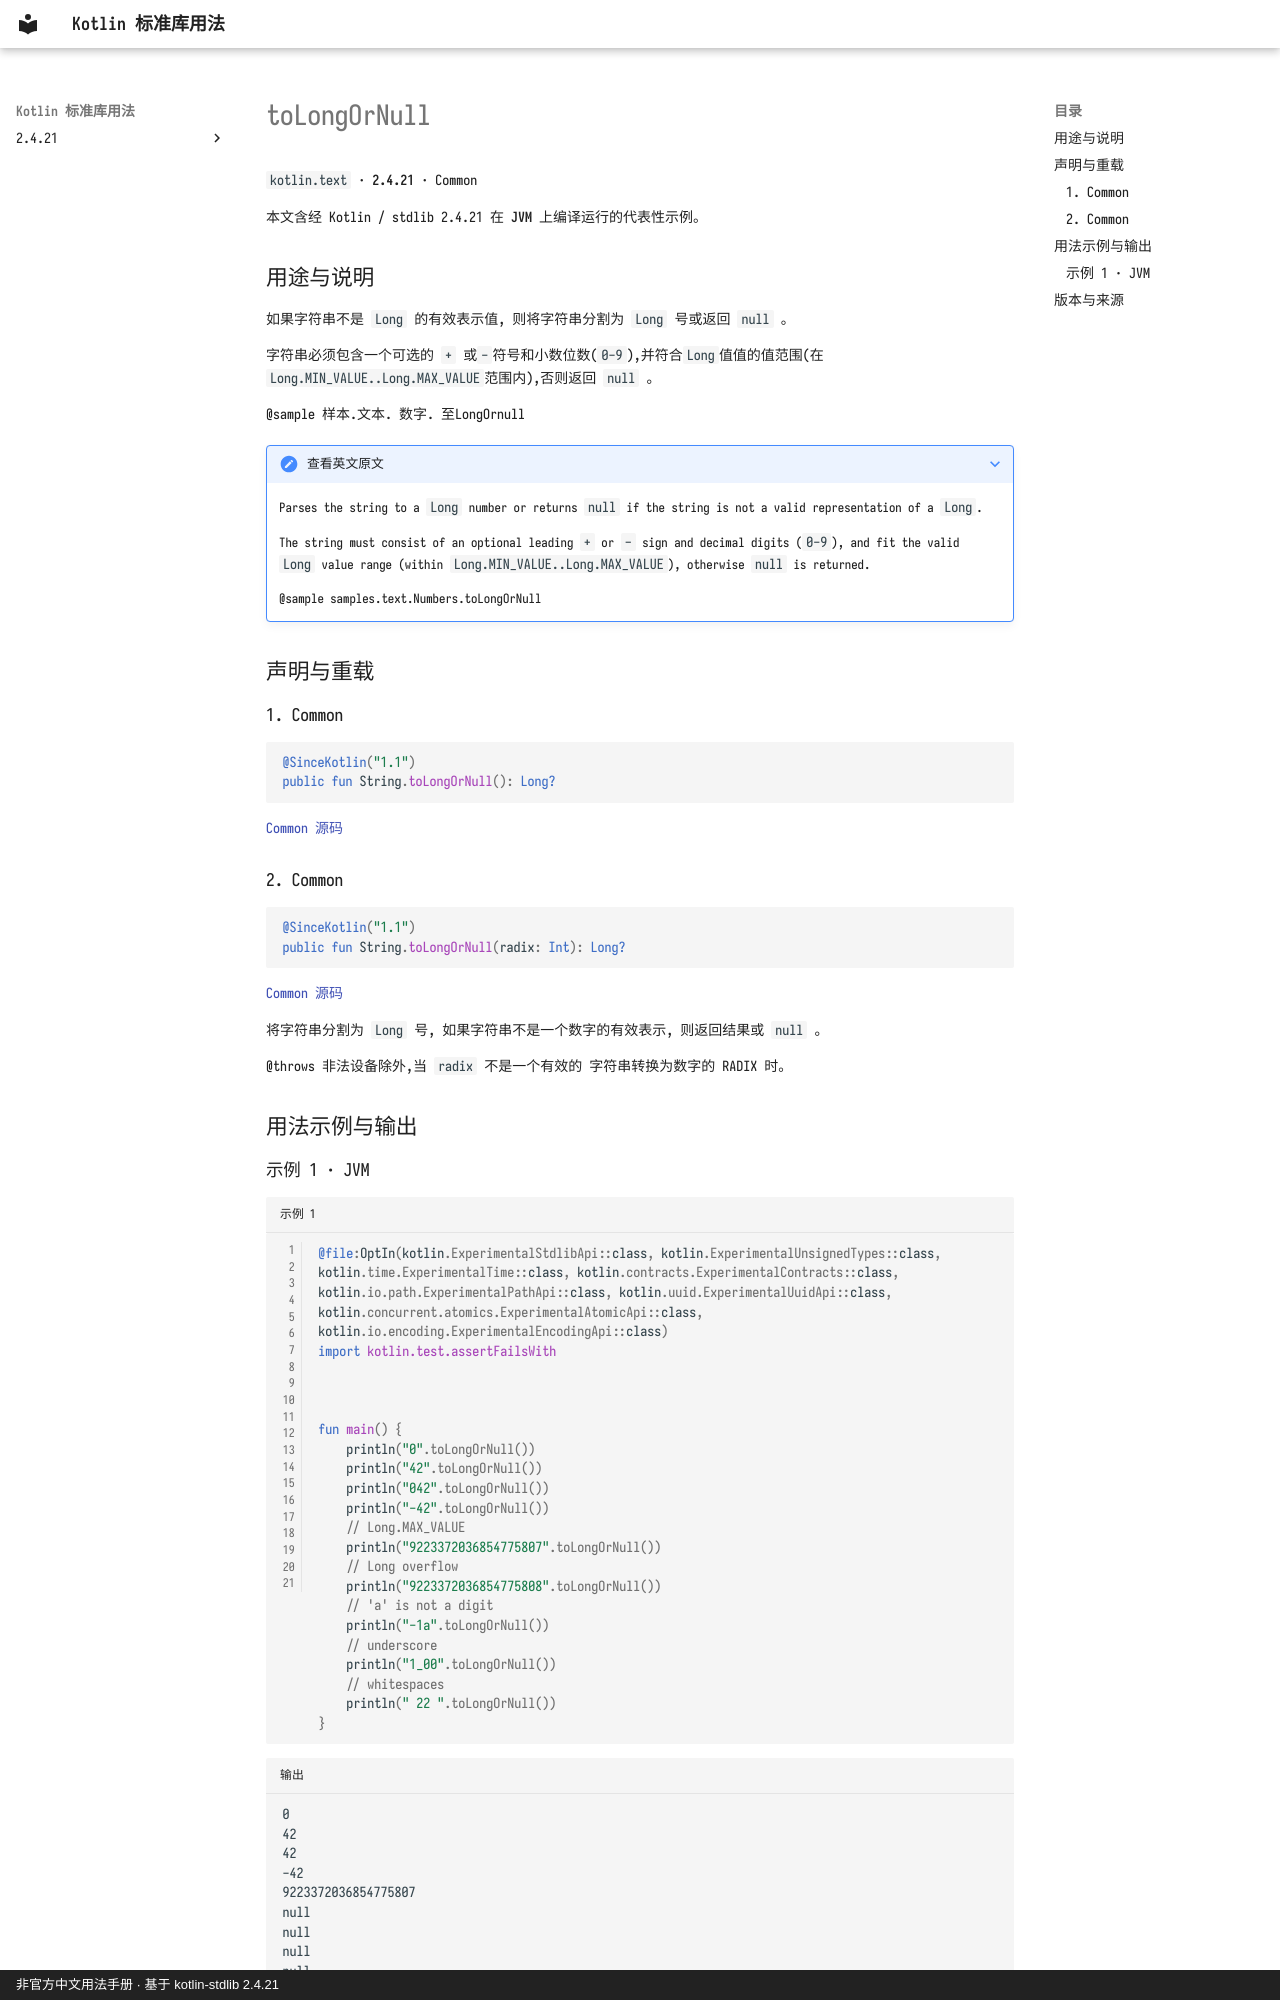

repository: oooooooko/kotlin-stdlib-docs · page: zh/api/kotlin.text/tolongornull--457cc9a9/index.html · generator: mkdocs · copyright: 非官方中文用法手册 · 基于 kotlin-stdlib 2.4.21

# toLongOrNull

`kotlin.text` · **2.4.21** · Common

本文含经 Kotlin / stdlib 2.4.21 在 **JVM** 上编译运行的代表性示例。

## 用途与说明

如果字符串不是 `Long` 的有效表示值, 则将字符串分割为 `Long` 号或返回 `null` 。

字符串必须包含一个可选的 `+` 或`-`符号和小数位数(`0-9`),并符合`Long`值值的值范围(在`Long.MIN_VALUE..Long.MAX_VALUE`范围内),否则返回 `null` 。

@sample 样本.文本. 数字. 至LongOrnull

??? note "查看英文原文"

    Parses the string to a `Long` number or returns `null` if the string is not a valid representation of a `Long`.
    
    The string must consist of an optional leading `+` or `-` sign and decimal digits (`0-9`),
    and fit the valid `Long` value range (within `Long.MIN_VALUE..Long.MAX_VALUE`),
    otherwise `null` is returned.
    
    @sample samples.text.Numbers.toLongOrNull

## 声明与重载

### 1. Common

```kotlin
@SinceKotlin("1.1")
public fun String.toLongOrNull(): Long?
```

[Common 源码](https://github.com/JetBrains/kotlin/blob/v2.4.21/libraries/stdlib/src/kotlin/text/StringNumberConversions.kt#L142)

### 2. Common

```kotlin
@SinceKotlin("1.1")
public fun String.toLongOrNull(radix: Int): Long?
```

[Common 源码](https://github.com/JetBrains/kotlin/blob/v2.4.21/libraries/stdlib/src/kotlin/text/StringNumberConversions.kt#L154)

将字符串分割为 `Long` 号, 如果字符串不是一个数字的有效表示, 则返回结果或 `null` 。

@throws 非法设备除外,当 `radix` 不是一个有效的 字符串转换为数字的 RADIX 时。

## 用法示例与输出
